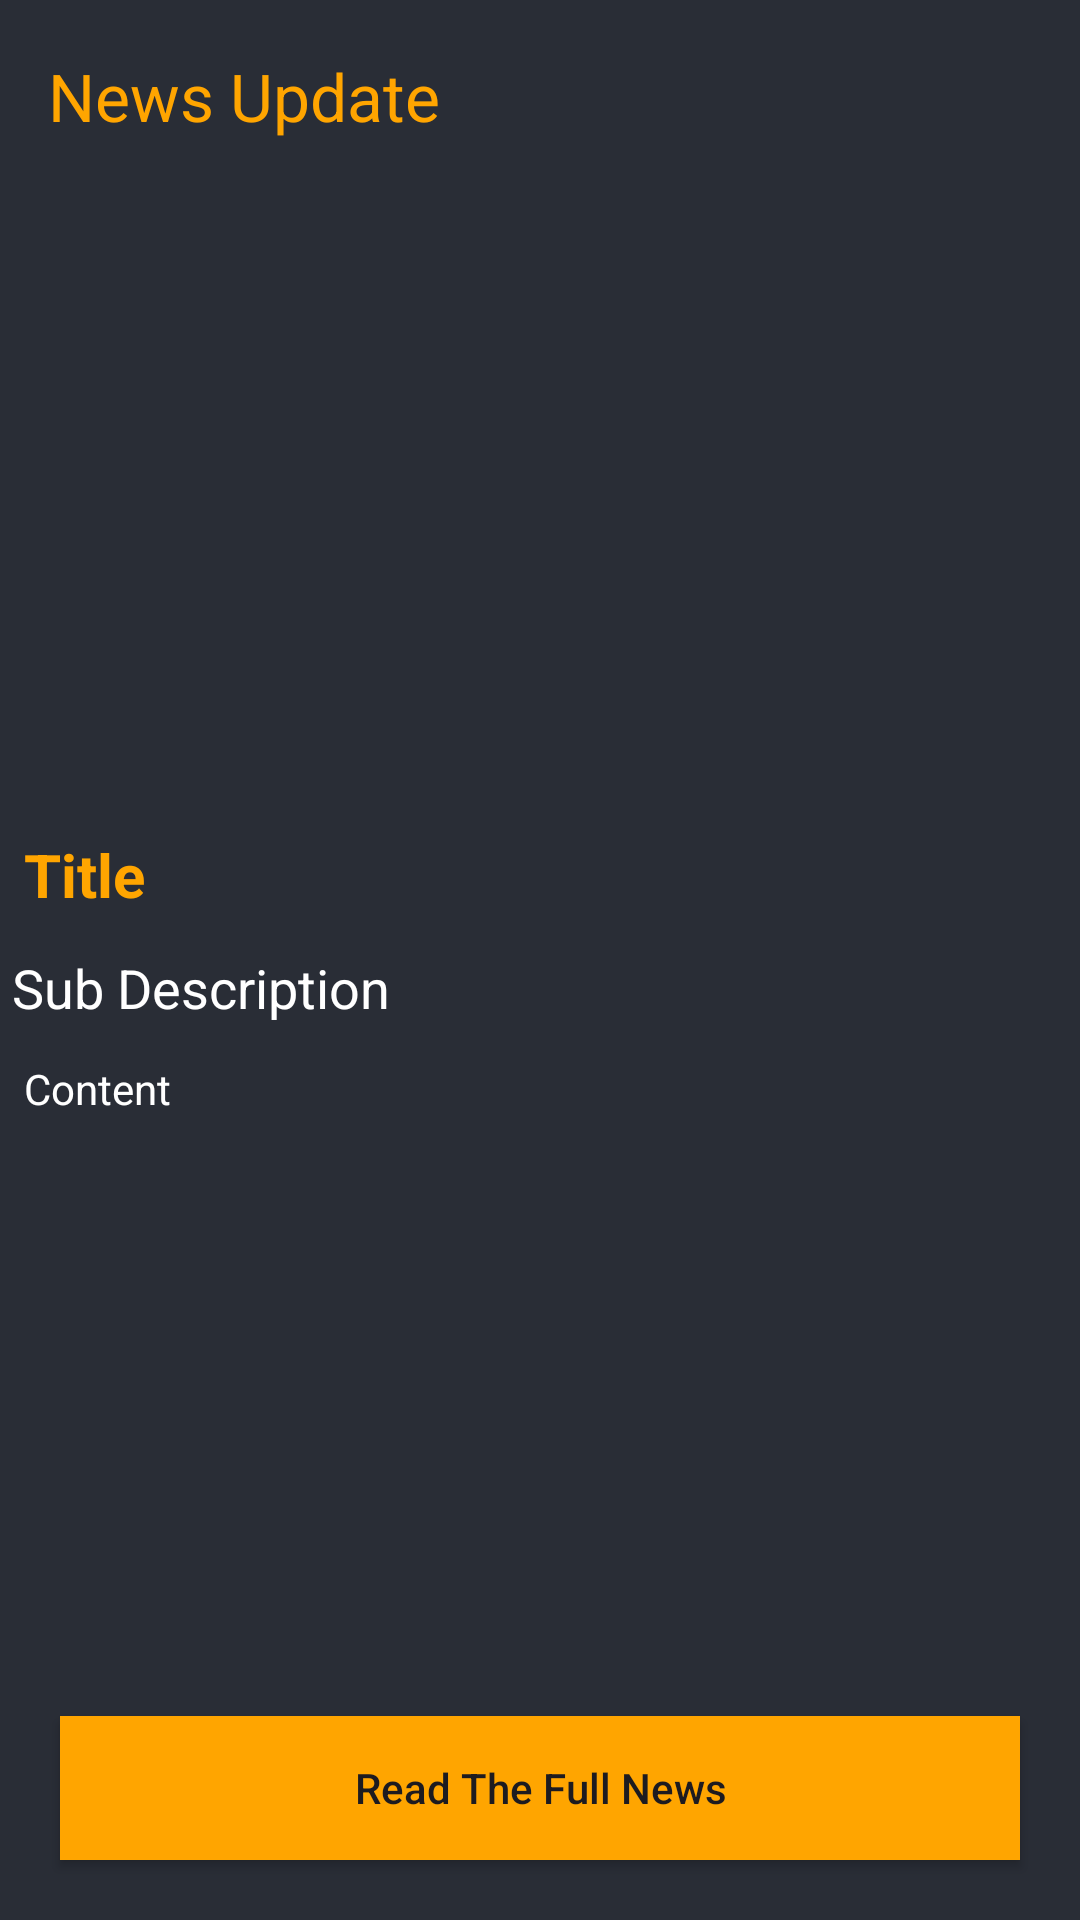

Layout XML and referenced resources for this Android screen:
<!-- AndroidManifest.xml: application theme Theme.NewsUpdate -->
<!-- res/layout/activity_news_detail.xml -->
<?xml version="1.0" encoding="utf-8"?>
 <RelativeLayout   xmlns:android="http://schemas.android.com/apk/res/android"
    xmlns:app="http://schemas.android.com/apk/res-auto"
    xmlns:tools="http://schemas.android.com/tools"
    android:layout_width="match_parent"
    android:layout_height="match_parent"
    android:background="@color/black_shade_1"
    tools:context=".NewsDetailActivity">

    <androidx.appcompat.widget.Toolbar
        android:layout_width="match_parent"
        android:layout_height="wrap_content"
        android:background="@color/black_shade_1"
        app:titleTextColor="@color/yellow"
        android:id="@+id/idToolBar"
        app:title="News Update"/>

    <ScrollView
        android:layout_width="match_parent"
        android:layout_above="@+id/idBtnReadNews"
        android:layout_height="match_parent"
        android:layout_below="@id/idToolBar">

    <RelativeLayout
        android:layout_width="match_parent"
        android:layout_height="match_parent">

        <ImageView
            android:layout_width="match_parent"
            android:layout_height="200dp"
            android:scaleType="centerCrop"
            android:id="@+id/idIVNews"
            android:layout_margin="3dp"
            android:padding="3dp"/>

        <TextView
            android:id="@+id/idIVTitle"
            android:layout_width="match_parent"
            android:layout_height="wrap_content"
            android:layout_below="@+id/idIVNews"
            android:layout_marginStart="4dp"
            android:layout_marginLeft="4dp"
            android:layout_marginTop="4dp"
            android:layout_marginEnd="4dp"
            android:layout_marginRight="4dp"
            android:layout_marginBottom="4dp"
            android:padding="4dp"
            android:text="Title"
            android:textColor="@color/yellow"
            android:textSize="20sp"
            android:textStyle="bold" />

        <TextView
            android:id="@+id/idTVSubDesc"
            android:layout_width="match_parent"
            android:layout_height="wrap_content"
            android:layout_below="@+id/idIVTitle"
            android:layout_marginStart="4dp"
            android:layout_marginLeft="4dp"
            android:layout_marginTop="4dp"
            android:layout_marginEnd="4dp"
            android:layout_marginRight="4dp"
            android:layout_marginBottom="4dp"
            android:text="Sub Description"
            android:textColor="@color/white"
            android:textSize="18sp" />

        <TextView
            android:layout_width="match_parent"
            android:layout_height="wrap_content"
            android:id="@+id/idTVContent"
            android:layout_below="@+id/idTVSubDesc"
            android:layout_margin="4dp"
            android:padding="4dp"
            android:text="Content"
            android:textColor="@color/white" />



    </RelativeLayout>

    </ScrollView>

    <Button
        android:layout_width="match_parent"
        android:layout_height="wrap_content"
        android:layout_alignParentBottom="true"
        android:layout_marginStart="20dp"
        android:layout_marginEnd="20dp"
        android:layout_marginBottom="20dp"
        android:background="@color/yellow"
        app:backgroundTint="@color/yellow"
        android:text="Read The Full News"
        android:textAllCaps="false"
        android:id="@+id/idBtnReadNews"/>



</RelativeLayout>
<!-- resources referenced by this layout -->
<resources>
  <color name="black_shade_1">#292D36</color>
  <color name="white">#FFFFFFFF</color>
  <color name="yellow">#ffa500</color>
  <style name="Theme.NewsUpdate" parent="Base.Theme.NewsUpdate" />
  <style name="Base.Theme.NewsUpdate" parent="Theme.Material3.DayNight.NoActionBar">
          
           <item name="colorPrimary">@color/purple_500</item>
          <item name="colorPrimaryVariant">@color/purple_700</item>
          <item name="colorOnPrimary">@color/white</item>
          
          <item name="colorSecondary">@color/teal_200</item>
          <item name="colorSecondaryVariant">@color/teal_700</item>
          <item name="colorOnSecondary">@color/black</item>
  
      </style>
  <color name="purple_500">#FF6200EE</color>
  <color name="purple_700">#292D36</color>
  <color name="teal_200">#FF03DAC5</color>
  <color name="teal_700">#FF018786</color>
  <color name="black">#FF000000</color>
</resources>
